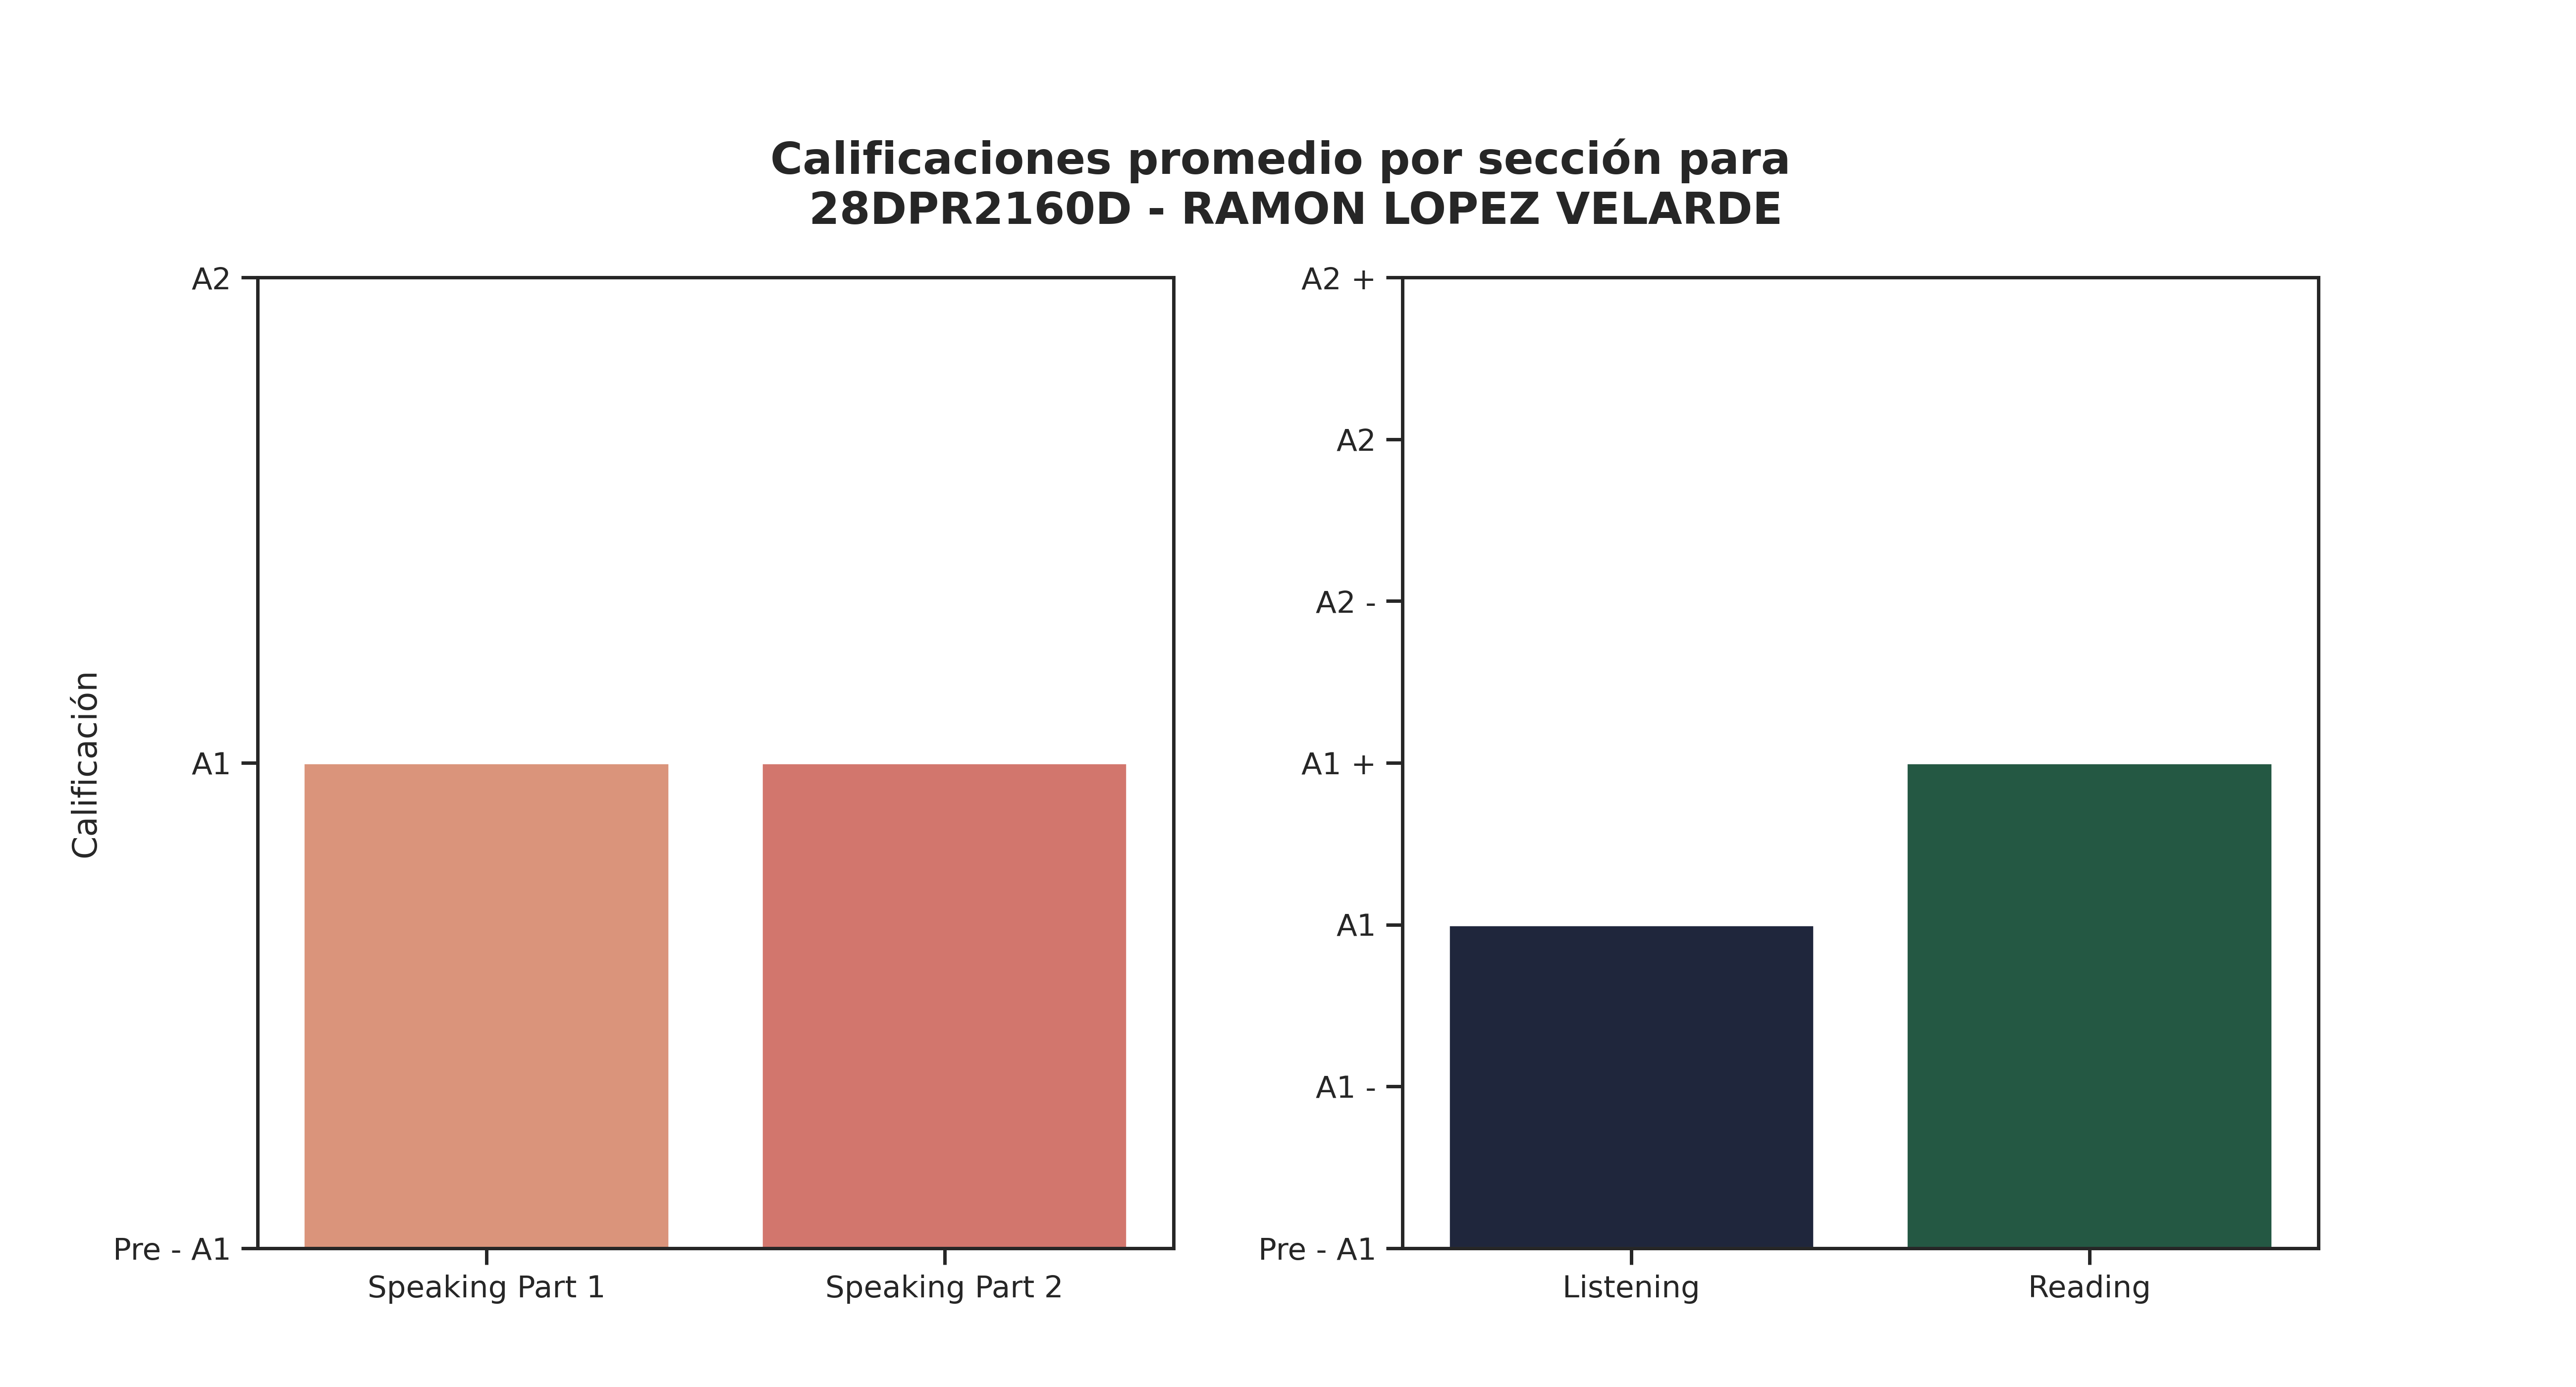

Source data for this figure (header and first rows):
Sección, Promedio de aciertos correctos, Calificación, Número de estudiantes con esa calificaci…, Promedio de aciertos asignada por reviso…
Speaking Part 1, 1, A1, 20, 2
Speaking Part 2, 1, A1, 14, 3
Listening, 12, A1, 21, 15
Reading, 25, A1 +, 20, 24
